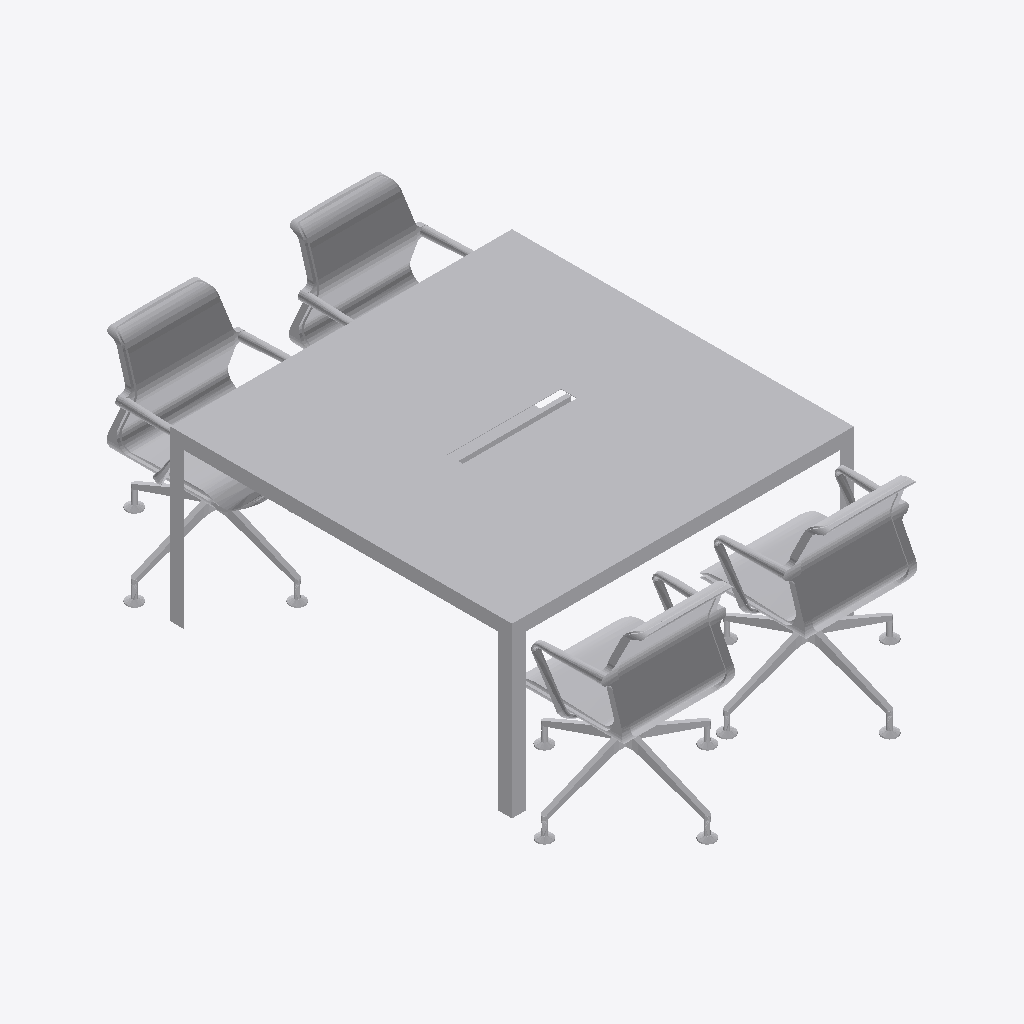
Isometric view of an IFC building model (IFC-SPF (STEP), schema IFC2X3, length unit millimetre), seen from the south-west, elements coloured by IFC class: 2 other elements (light grey).
Extent 1.6 m × 2.6 m × 0.8 m (x, y, z). Storeys (1): Level 1 at 0.00 m. Elements (2): 2 IfcFurnishingElement.

HEADER;
FILE_DESCRIPTION(('ViewDefinition [CoordinationView]','ExchangeRequirement []'),'2;1');
FILE_NAME('0001','2023-06-30T11:07:54+01:00',(''),(''),'ODA SDAI 22.12','23.0.11.19 - Exporter 23.0.11.19 - Default UI','');
FILE_SCHEMA(('IFC2X3'));
ENDSEC;
DATA;
#100=IFCPROJECT('1wvILI3v16zgBy4xIXwpfU',#20,'0001',$,$,'Project Name','Project Status',(#93,#98),#90);
#112=IFCSITE('1wvILI3v16zgBy4xIXwpfS',#20,'Default',$,$,#111,$,$,.ELEMENT.,(42,21,31,181945),(-71,-3,-24,-263305),0.0,$,$);
#102=IFCBUILDING('1wvILI3v16zgBy4xIXwpfV',#20,'',$,$,#16,$,'',.ELEMENT.,$,$,#101);
#105=IFCBUILDINGSTOREY('3Zu5Bv0LOHrPC10026FoQQ',#20,'Level 1',$,'Level:8mm Head',#104,$,'Level 1',.ELEMENT.,0.0);
#83067=IFCFURNISHINGELEMENT('0EwZijCYb1JBKGMfjm$nDj',#20,'FU.TA_Meeting table:1500x1500:371241',$,'FU.TA_Meeting table:1500x1500',#83066,#83064,'371241');
#82876=IFCFURNISHINGELEMENT('0EwZijCYb1JBKGMfjm$nDi',#20,'FS.OF_MeetingRoom:FU.TA_Meeting table_1500x1500:371240',$,'FS.OF_MeetingRoom:FU.TA_Meeting table_1500x1500',#82875,#82873,'371240');
ENDSEC;
